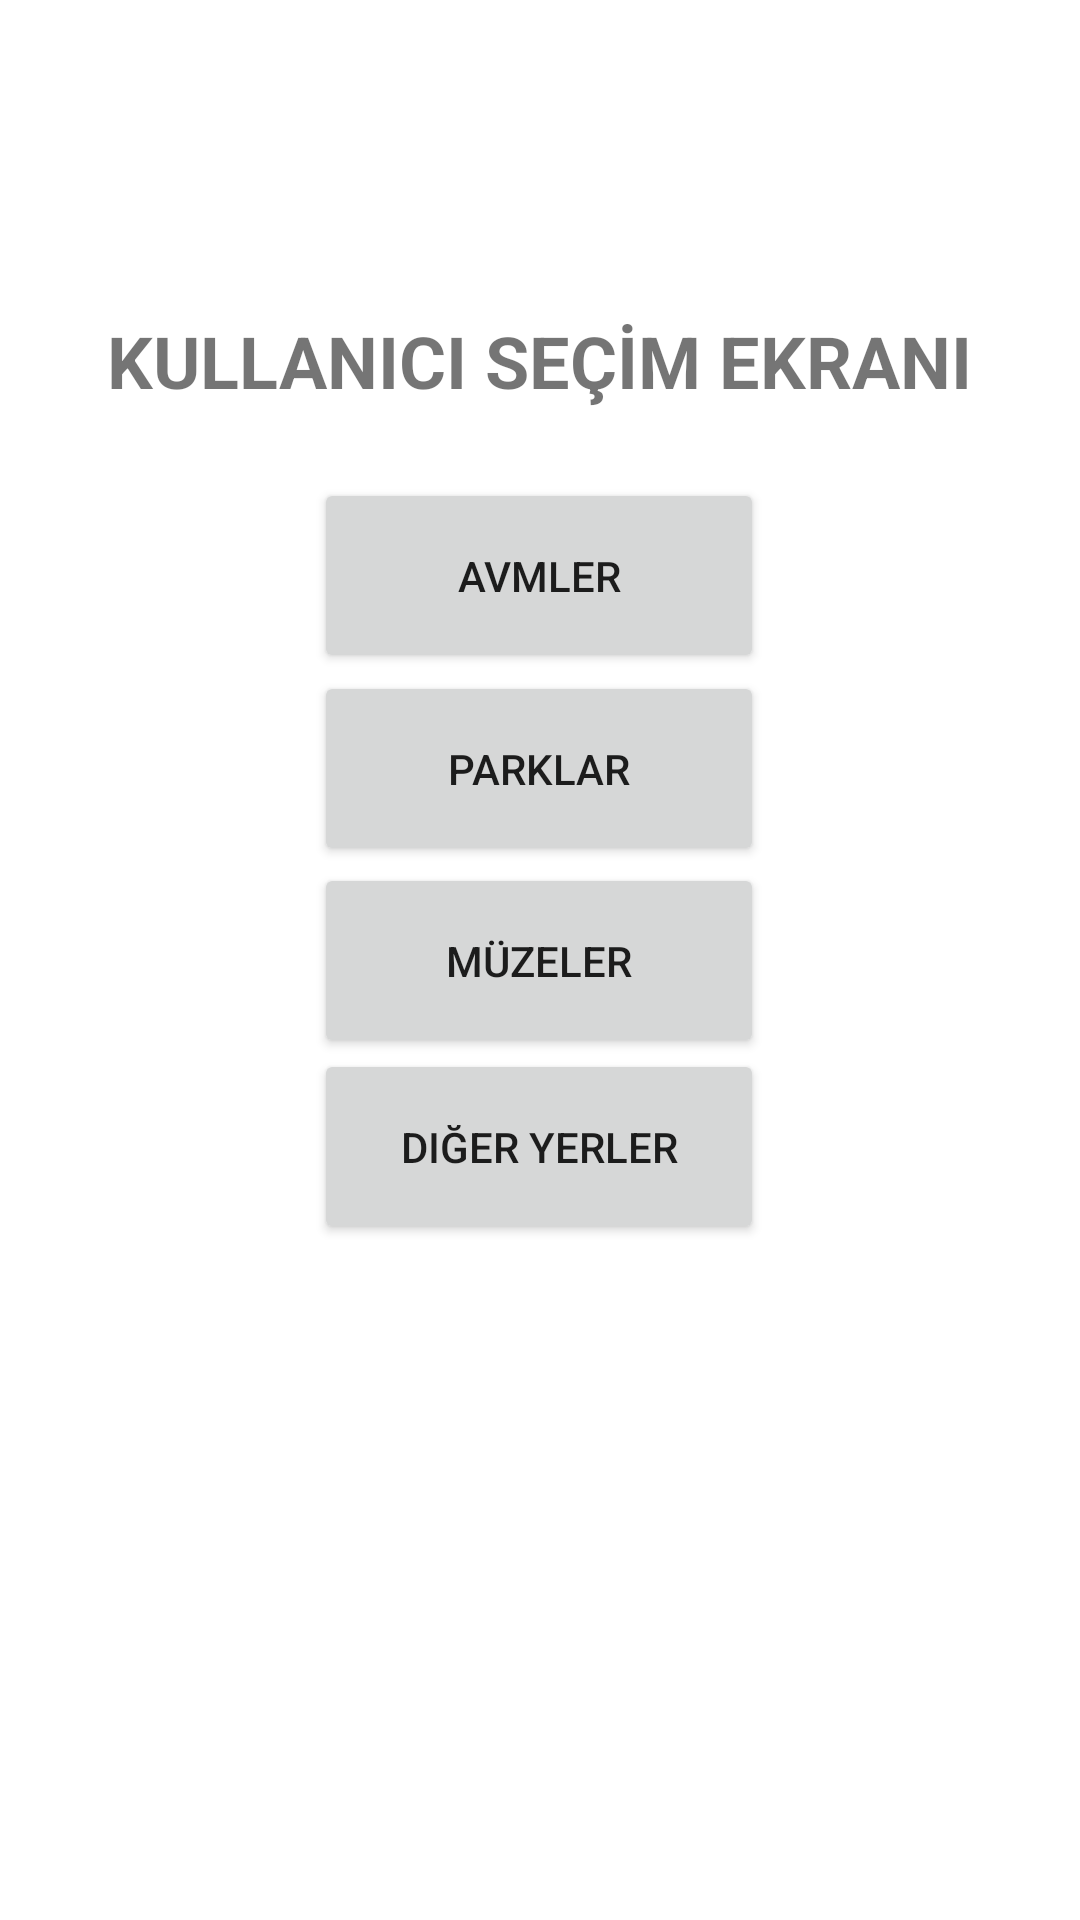

Write the Android layout XML for this screen, with the resource values it uses.
<!-- AndroidManifest.xml: application theme Theme.AnkaraGeziRehberi -->
<!-- res/layout/activity_kullanici_secsin.xml -->
<?xml version="1.0" encoding="utf-8"?>
<androidx.constraintlayout.widget.ConstraintLayout xmlns:android="http://schemas.android.com/apk/res/android"
    xmlns:app="http://schemas.android.com/apk/res-auto"
    xmlns:tools="http://schemas.android.com/tools"
    android:layout_width="match_parent"
    android:layout_height="match_parent"
    tools:context=".KullaniciSecsin">

    <Button
        android:id="@+id/button4"
        android:layout_width="150dp"
        android:layout_height="65dp"
        android:text="avmler"
        app:layout_constraintBottom_toBottomOf="parent"
        app:layout_constraintEnd_toEndOf="parent"
        app:layout_constraintHorizontal_bias="0.498"
        app:layout_constraintStart_toStartOf="parent"
        app:layout_constraintTop_toTopOf="parent"
        app:layout_constraintVertical_bias="0.277" />

    <Button
        android:id="@+id/button5"
        android:layout_width="150dp"
        android:layout_height="65dp"
        android:text="parklar"
        app:layout_constraintBottom_toBottomOf="parent"
        app:layout_constraintEnd_toEndOf="parent"
        app:layout_constraintHorizontal_bias="0.498"
        app:layout_constraintStart_toStartOf="parent"
        app:layout_constraintTop_toTopOf="parent"
        app:layout_constraintVertical_bias="0.389" />

    <Button
        android:id="@+id/button6"
        android:layout_width="150dp"
        android:layout_height="65dp"
        android:text="müzeler"
        app:layout_constraintBottom_toBottomOf="parent"
        app:layout_constraintEnd_toEndOf="parent"
        app:layout_constraintHorizontal_bias="0.498"
        app:layout_constraintStart_toStartOf="parent"
        app:layout_constraintTop_toTopOf="parent" />

    <Button
        android:id="@+id/button7"
        android:layout_width="150dp"
        android:layout_height="65dp"
        android:text="diğer yerler"
        app:layout_constraintBottom_toBottomOf="parent"
        app:layout_constraintEnd_toEndOf="parent"
        app:layout_constraintHorizontal_bias="0.498"
        app:layout_constraintStart_toStartOf="parent"
        app:layout_constraintTop_toTopOf="parent"
        app:layout_constraintVertical_bias="0.608" />

    <TextView
        android:id="@+id/textView5"
        android:layout_width="wrap_content"
        android:layout_height="wrap_content"
        android:layout_marginTop="104dp"
        android:text="KULLANICI SEÇİM EKRANI"
        android:textSize="24sp"
        android:textStyle="bold"
        app:layout_constraintEnd_toEndOf="parent"
        app:layout_constraintHorizontal_bias="0.498"
        app:layout_constraintStart_toStartOf="parent"
        app:layout_constraintTop_toTopOf="parent" />
</androidx.constraintlayout.widget.ConstraintLayout>
<!-- resources referenced by this layout -->
<resources>
  <style name="Theme.AnkaraGeziRehberi" parent="Theme.MaterialComponents.DayNight.DarkActionBar">
          
          <item name="colorPrimary">@color/purple_500</item>
          <item name="colorPrimaryVariant">@color/purple_700</item>
          <item name="colorOnPrimary">@color/white</item>
          
          <item name="colorSecondary">@color/teal_200</item>
          <item name="colorSecondaryVariant">@color/teal_700</item>
          <item name="colorOnSecondary">@color/black</item>
          
          <item name="android:statusBarColor">?attr/colorPrimaryVariant</item>
          
      </style>
  <!-- not gathered from this repository: default colours our renderer supplied (Android Studio template values) -->
  <color name="purple_500">#FF6200EE</color>
  <color name="purple_700">#FF3700B3</color>
  <color name="teal_200">#FF03DAC5</color>
  <color name="teal_700">#FF018786</color>
  <color name="black">#FF000000</color>
  <color name="white">#FFFFFFFF</color>
</resources>
